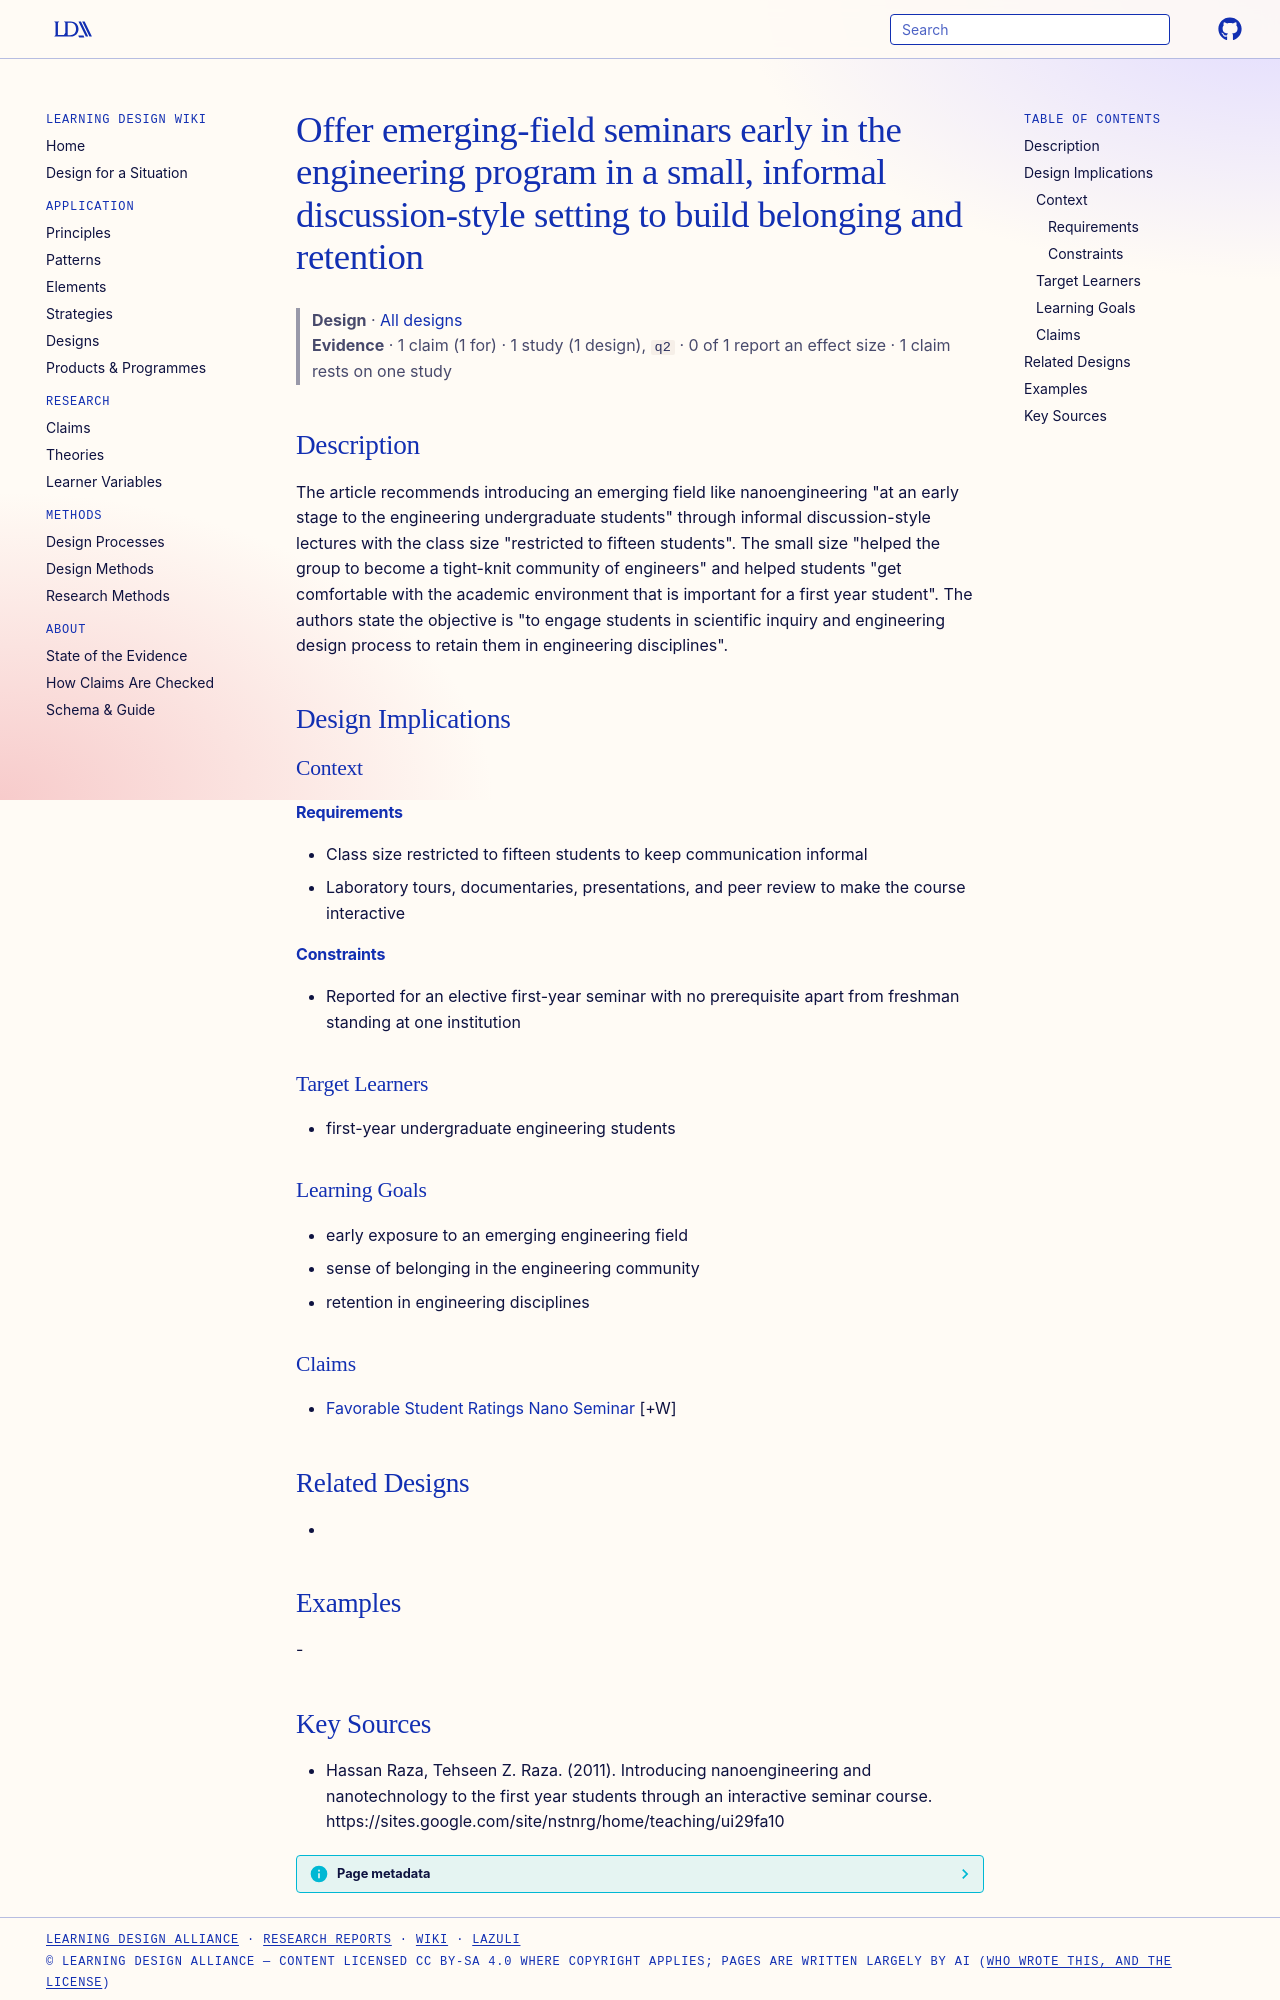

repository: Learning-Design-Alliance/learning-wiki · page: designs/small-informal-first-year-seminar-principle/index.html · generator: mkdocs

---
type: design
id: small-informal-first-year-seminar-principle
title: Offer emerging-field seminars early in the engineering program in a small, informal discussion-style setting to build belonging and retention
description: "The article recommends introducing an emerging field like nanoengineering \"at an early stage to the engineering undergraduate students\" through informal discussion-style lectures with the class size \"restricted to fif..."
status: review
generated:
  by: "process:settle-candidates"
  at: 2026-11-17
sources:
  - id: hassan-raza-2011
    resource: "https://sites.google.com/site/nstnrg/home/teaching/ui29fa10"
    title: "Hassan Raza, Tehseen Z. Raza. (2011). Introducing nanoengineering and nanotechnology to the first year students through an interactive seminar course. https://sites.google.com/site/nstnrg/home/teaching/ui29fa10"
    author: Hassan Raza, Tehseen Z. Raza
---

# Offer emerging-field seminars early in the engineering program in a small, informal discussion-style setting to build belonging and retention

> **Design** · [All designs](index.md)
> **Evidence** · 1 claim (1 for) · 1 study (1 design), `q2` · 0 of 1 report an effect size · 1 claim rests on one study

## Description
The article recommends introducing an emerging field like nanoengineering "at an early stage to the engineering undergraduate students" through informal discussion-style lectures with the class size "restricted to fifteen students". The small size "helped the group to become a tight-knit community of engineers" and helped students "get comfortable with the academic environment that is important for a first year student". The authors state the objective is "to engage students in scientific inquiry and engineering design process to retain them in engineering disciplines".

## Design Implications

### Context
#### Requirements
- Class size restricted to fifteen students to keep communication informal
- Laboratory tours, documentaries, presentations, and peer review to make the course interactive
#### Constraints
- Reported for an elective first-year seminar with no prerequisite apart from freshman standing at one institution

### Target Learners
- first-year undergraduate engineering students

### Learning Goals
- early exposure to an emerging engineering field
- sense of belonging in the engineering community
- retention in engineering disciplines

### Claims
- [Favorable Student Ratings Nano Seminar](../claims/favorable-student-ratings-nano-seminar.md) [+W]

## Related Designs
- 

## Examples
-
